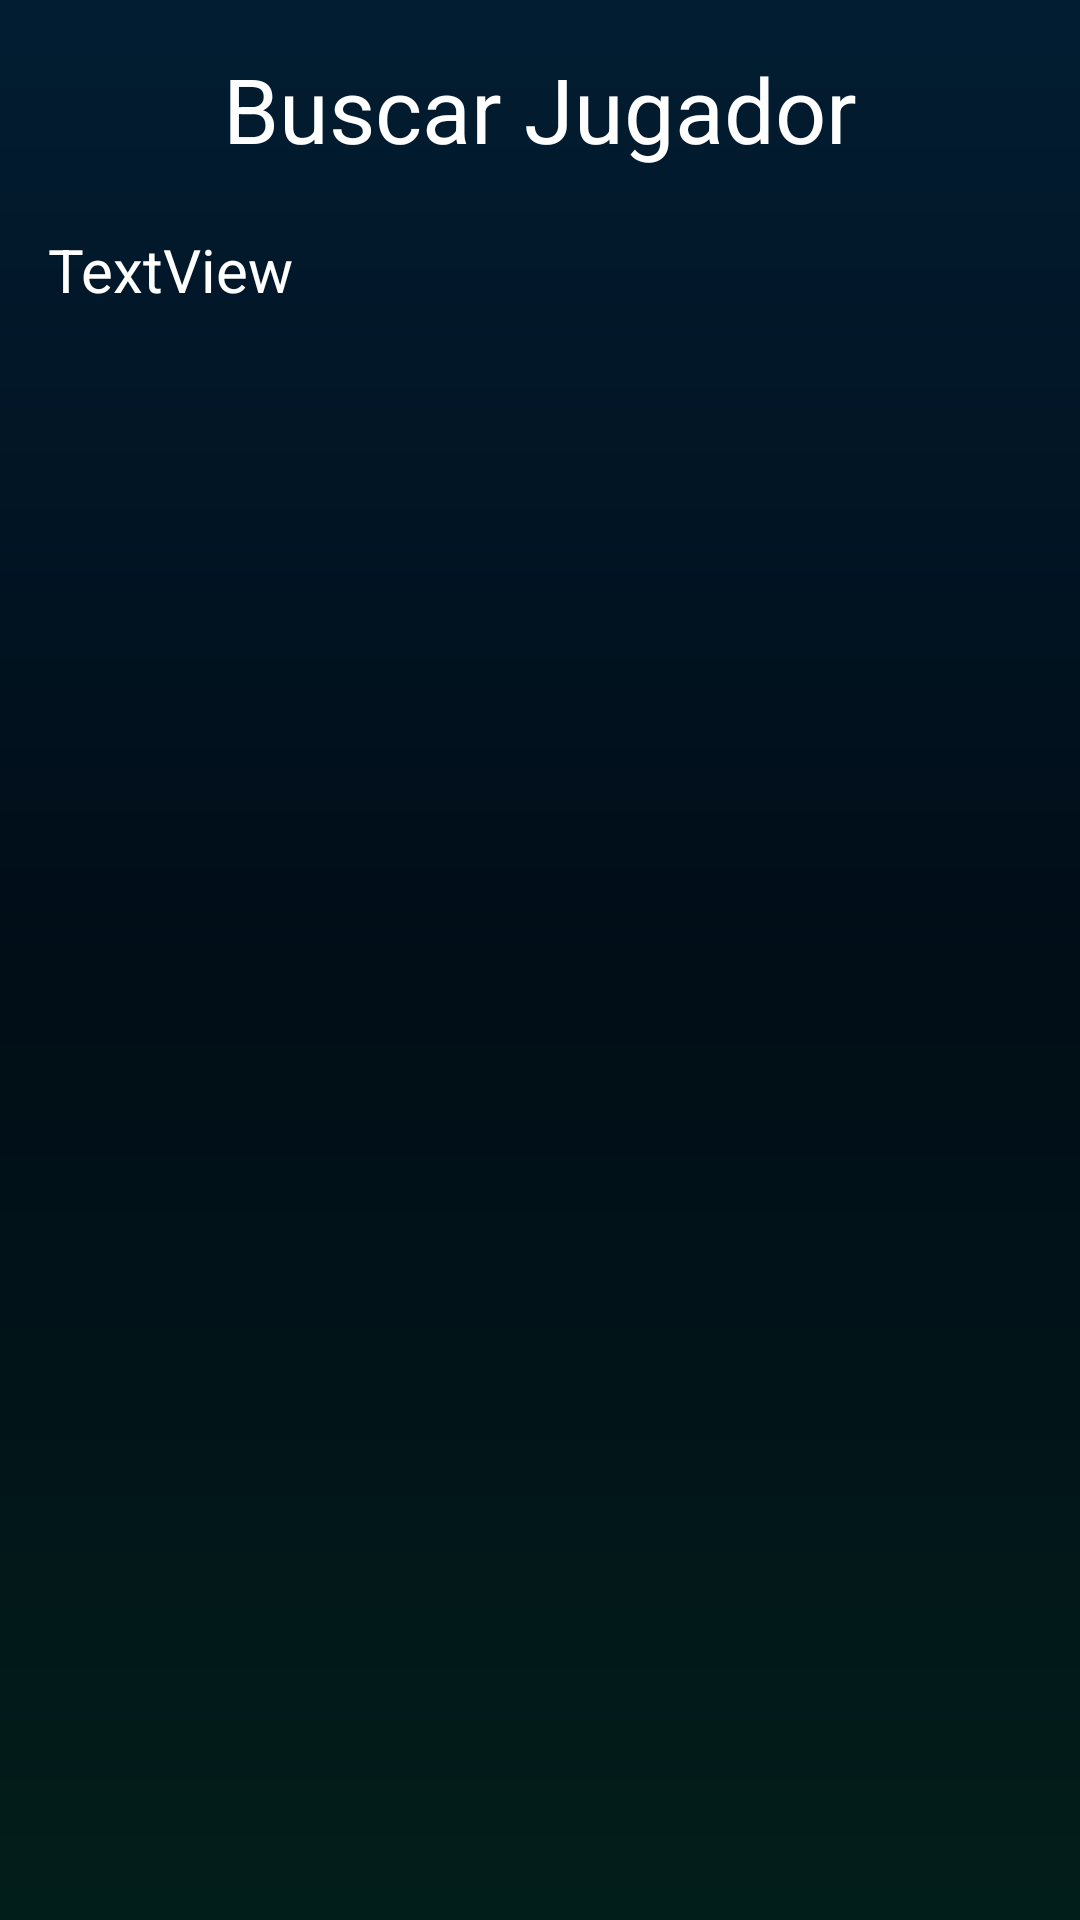

This screen was rendered from an Android layout file. Write that file and the resources it references.
<!-- AndroidManifest.xml: application theme Theme.HLCapp -->
<!-- res/layout/activity_consult_player.xml -->
<?xml version="1.0" encoding="utf-8"?>
<androidx.constraintlayout.widget.ConstraintLayout xmlns:android="http://schemas.android.com/apk/res/android"
    xmlns:app="http://schemas.android.com/apk/res-auto"
    xmlns:tools="http://schemas.android.com/tools"
    android:layout_width="match_parent"
    android:layout_height="match_parent"
    tools:context=".ConsultPlayerActivity"
    android:background="@drawable/fond_color">

    <LinearLayout
        android:layout_width="match_parent"
        android:layout_height="wrap_content"
        android:layout_marginStart="16dp"
        android:layout_marginTop="16dp"
        android:layout_marginEnd="16dp"
        android:orientation="vertical"
        app:layout_constraintEnd_toEndOf="parent"
        app:layout_constraintStart_toStartOf="parent"
        app:layout_constraintTop_toTopOf="parent"
        android:gravity="center">

        <TextView
            android:id="@+id/textView2"
            android:layout_width="216dp"
            android:layout_height="wrap_content"
            android:layout_row="0"
            android:layout_column="1"
            android:gravity="center"
            android:text="Buscar Jugador"
            android:textColor="@color/white"
            android:textSize="30sp" />

        <Space
            android:layout_width="match_parent"
            android:layout_height="20dp" />

        <GridLayout
            android:layout_width="match_parent"
            android:layout_height="match_parent"
            android:orientation="horizontal">

            <TextView
                android:id="@+id/verDatos"
                android:layout_width="wrap_content"
                android:layout_height="wrap_content"
                android:text="TextView"
                android:textColor="@color/white"
                android:textSize="20dp" />

            <Space
                android:layout_width="wrap_content"
                android:layout_height="wrap_content" />

        </GridLayout>

    </LinearLayout>


</androidx.constraintlayout.widget.ConstraintLayout>
<!-- resources referenced by this layout -->
<resources>
  <color name="white">#FFFFFFFF</color>
  <!-- drawable fond_color (drawable) -->
  <?xml version="1.0" encoding="utf-8"?>
  <shape xmlns:android="http://schemas.android.com/apk/res/android">
  
      <gradient
          android:angle="90"
          android:centerColor="#010D17"
          android:endColor="#021D32"
          android:startColor="#021E1A" />
  </shape>
  <style name="Theme.HLCapp" parent="Theme.MaterialComponents.DayNight.DarkActionBar">
          
          <item name="colorPrimary">@color/yellow</item>
          <item name="colorPrimaryVariant">@color/purple_700</item>
          <item name="colorOnPrimary">@color/white</item>
          
          <item name="colorSecondary">@color/teal_200</item>
          <item name="colorSecondaryVariant">@color/teal_700</item>
          <item name="colorOnSecondary">@color/black</item>
          
          <item name="android:statusBarColor" tools:targetApi="l">?attr/colorPrimaryVariant</item>
          
      </style>
  <color name="yellow">#F3A40A</color>
  <color name="purple_700">#FF3700B3</color>
  <color name="teal_200">#FF03DAC5</color>
  <color name="teal_700">#FF018786</color>
  <color name="black">#FF000000</color>
</resources>
